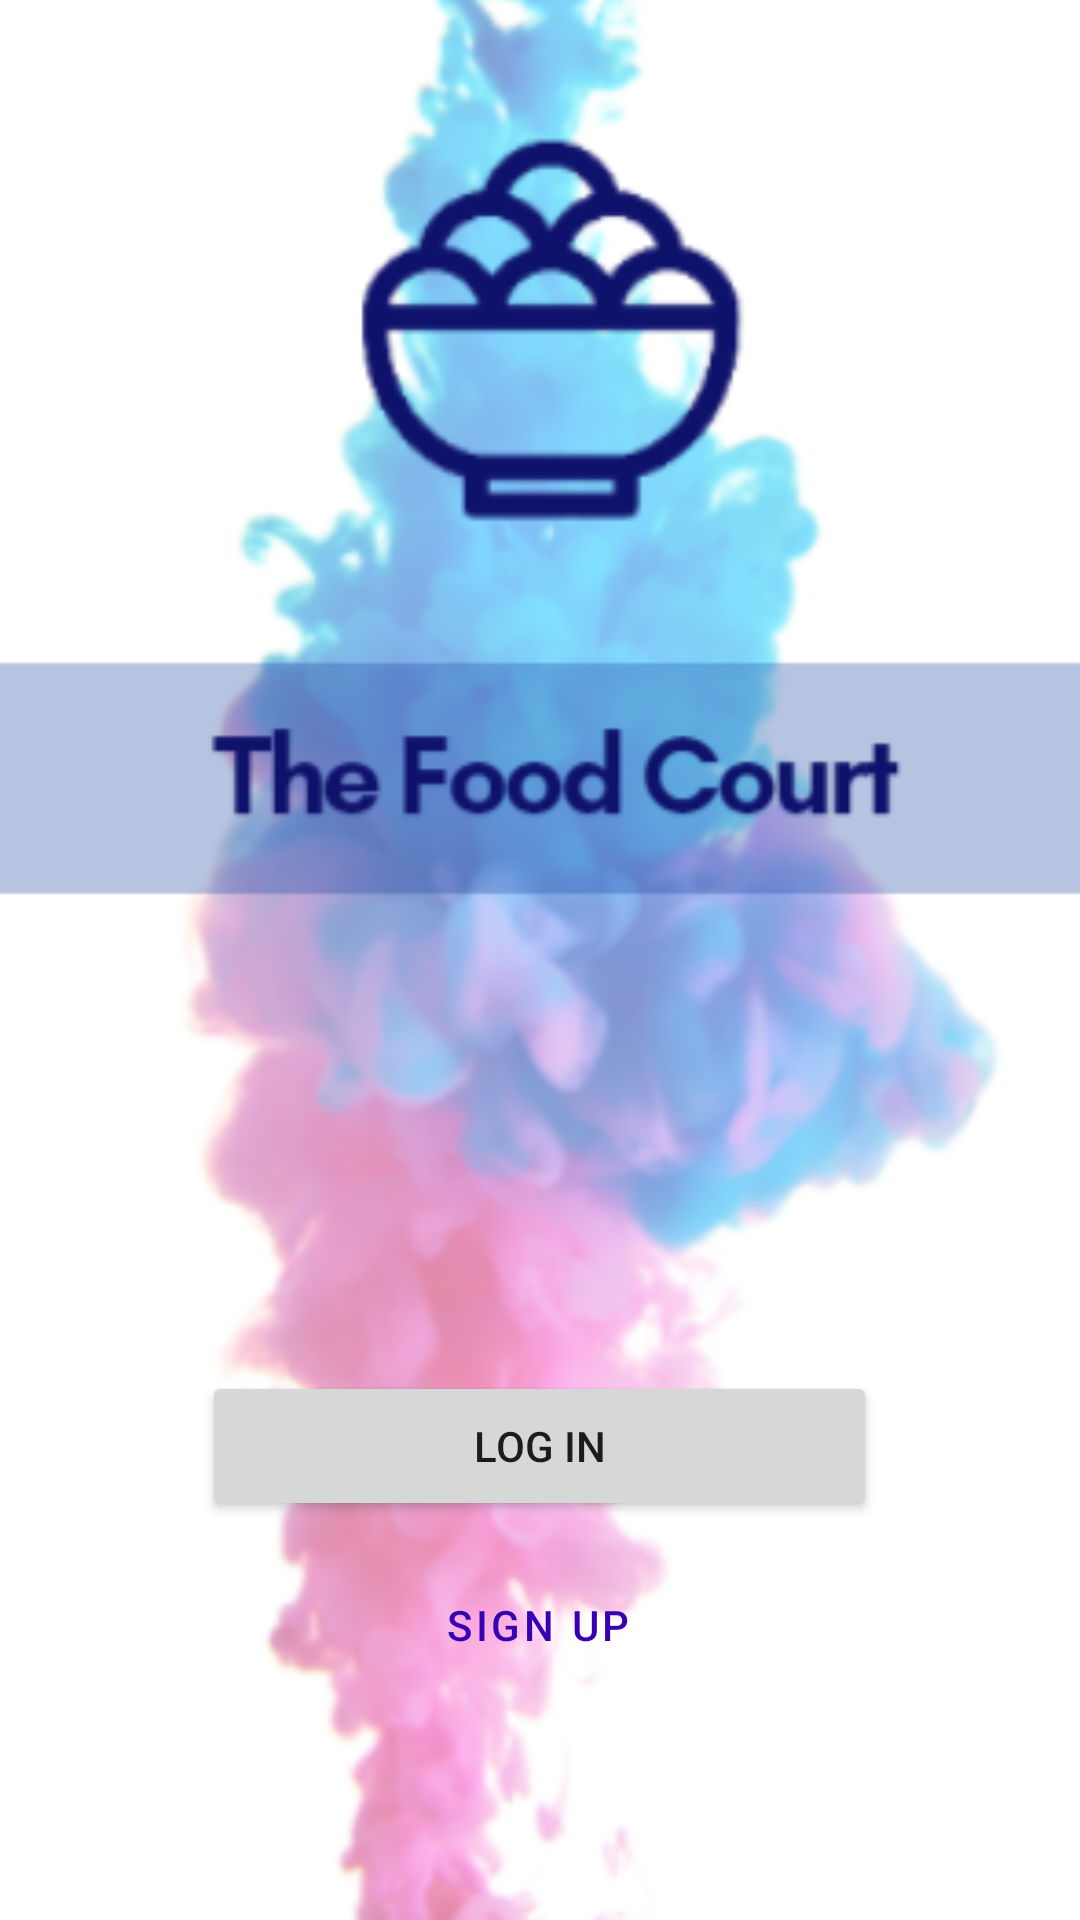

Here is an Android app screen rendered from its layout file. Give the layout XML and the strings, colors and styles it references.
<!-- AndroidManifest.xml: application theme Theme.TheFoodCourt -->
<!-- res/layout/activity_main.xml -->
<?xml version="1.0" encoding="utf-8"?>
<androidx.constraintlayout.widget.ConstraintLayout xmlns:android="http://schemas.android.com/apk/res/android"
    xmlns:app="http://schemas.android.com/apk/res-auto"
    xmlns:tools="http://schemas.android.com/tools"
    android:layout_width="match_parent"
    android:layout_height="match_parent"
    tools:context=".MainActivity">

    <ImageView
        android:id="@+id/imageView"
        android:layout_width="404dp"
        android:layout_height="757dp"
        app:layout_constraintBottom_toBottomOf="parent"
        app:layout_constraintEnd_toEndOf="parent"
        app:layout_constraintHorizontal_bias="0.428"
        app:layout_constraintStart_toStartOf="parent"
        app:layout_constraintTop_toTopOf="parent"
        app:srcCompat="@drawable/welcome1" />

    <Button
        android:id="@+id/btn_Login"
        android:layout_width="225dp"
        android:layout_height="50dp"
        android:layout_marginBottom="12dp"
        android:text="Log in"
        app:layout_constraintBottom_toTopOf="@+id/btn_SignUp"
        app:layout_constraintEnd_toEndOf="parent"
        app:layout_constraintHorizontal_bias="0.498"
        app:layout_constraintStart_toStartOf="parent" />

    <Button
        android:id="@+id/btn_SignUp"
        style="@style/Widget.MaterialComponents.Button.OutlinedButton"
        android:layout_width="143dp"
        android:layout_height="45dp"
        android:layout_marginBottom="76dp"
        android:text="Sign Up"
        android:textColor="@color/purple_700"
        app:layout_constraintBottom_toBottomOf="parent"
        app:layout_constraintEnd_toEndOf="parent"
        app:layout_constraintHorizontal_bias="0.498"
        app:layout_constraintStart_toStartOf="parent" />
</androidx.constraintlayout.widget.ConstraintLayout>
<!-- resources referenced by this layout -->
<resources>
  <color name="purple_700">#FF3700B3</color>
  <!-- drawable welcome1: png bitmap (drawable, 115061 bytes) -->
  <style name="Theme.TheFoodCourt" parent="Theme.MaterialComponents.DayNight.DarkActionBar">
          
          <item name="colorPrimary">@color/purple_700</item>
          <item name="colorPrimaryVariant">@color/purple_500</item>
          <item name="colorOnPrimary">@color/white</item>
          
          <item name="colorSecondary">@color/teal_200</item>
          <item name="colorSecondaryVariant">@color/teal_700</item>
          <item name="colorOnSecondary">@color/black</item>
          
          <item name="android:statusBarColor" tools:targetApi="l">?attr/colorPrimaryVariant</item>
          
      </style>
  <color name="purple_500">#FF6200EE</color>
  <color name="white">#FFFFFFFF</color>
  <color name="teal_200">#FF03DAC5</color>
  <color name="teal_700">#FF018786</color>
  <color name="black">#FF000000</color>
</resources>
